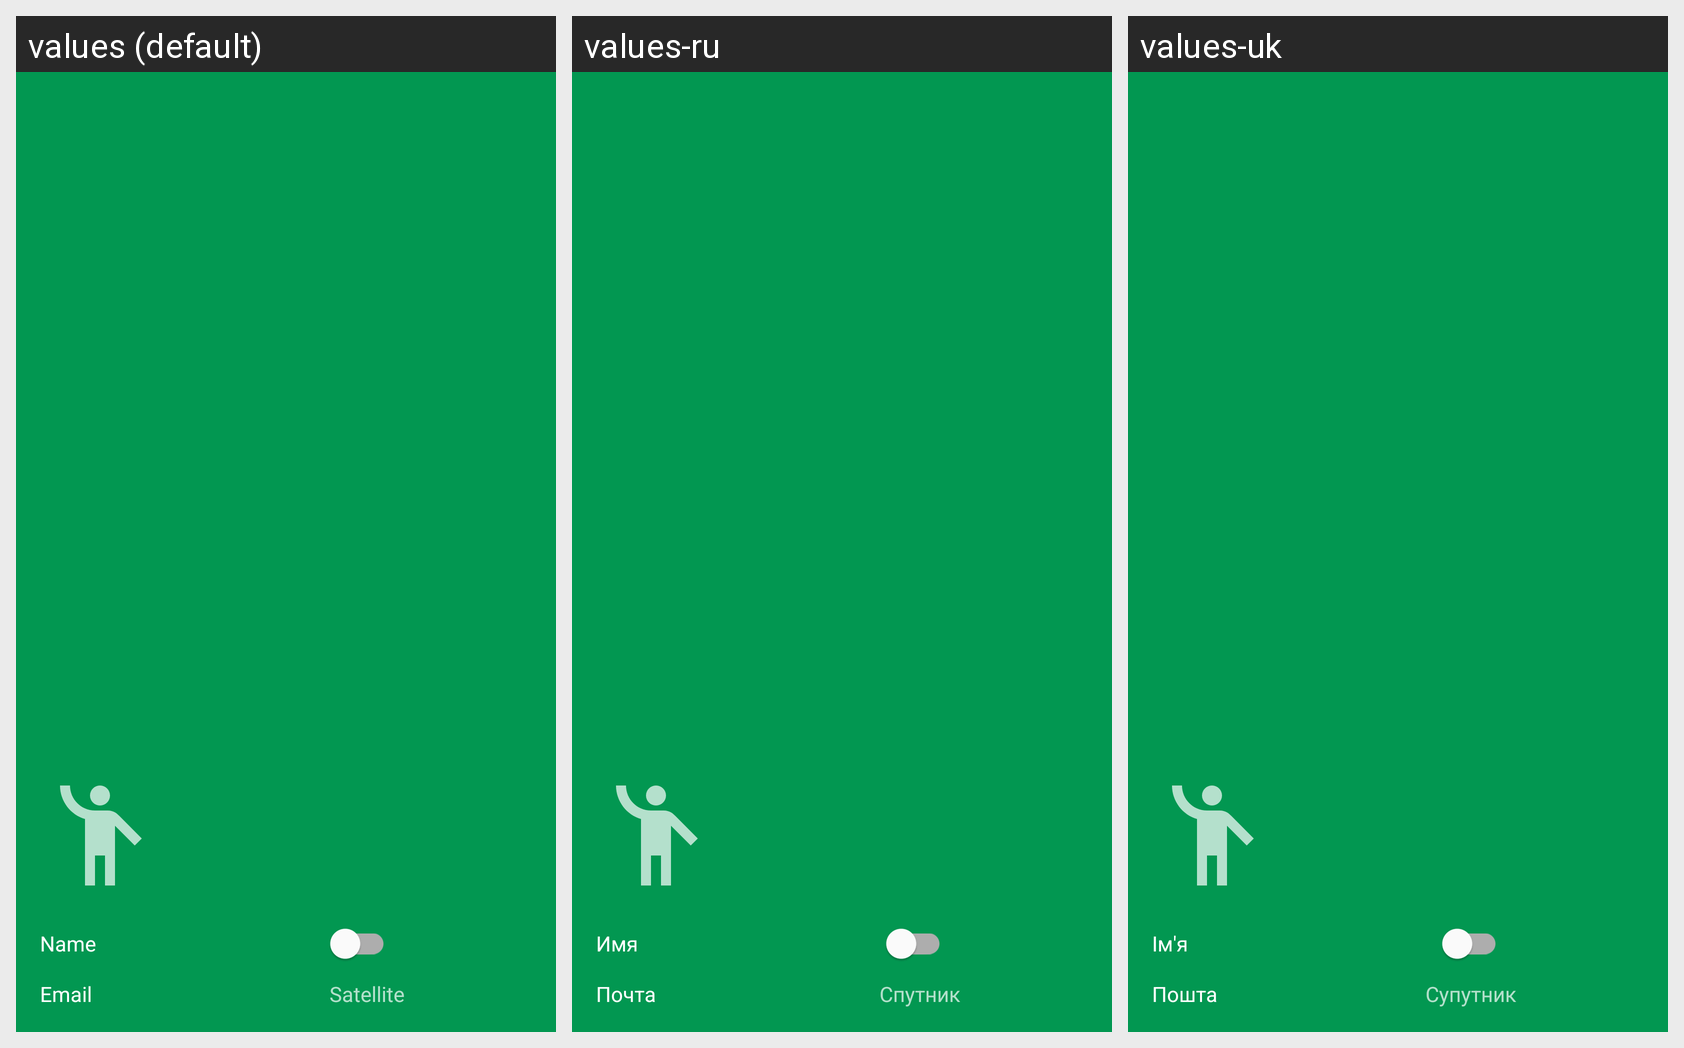

Here is an Android app screen in its default locale and in the app's own translations. Write out the translated-string differences for the strings that appear on this screen.
Android screen res/layout/nav_header.xml rendered under 3 locales, left to right: values (default), values-ru, values-uk. Device: Nexus 5 (rendered at 1080×1920; each locale shown at half size, 540×960, under a caption strip naming it); theme Theme.MapXplorer.Day.
Strings drawn on this screen, with the default value and each locale's value (text and hints the layout hard-codes, and strings that could not be matched under every locale, appear in the picture but are not listed):

name
  values: Name
  values-ru: Имя
  values-uk: Ім'я

email
  values: Email
  values-ru: Почта
  values-uk: Пошта

satellite
  values: Satellite
  values-ru: Спутник
  values-uk: Супутник
